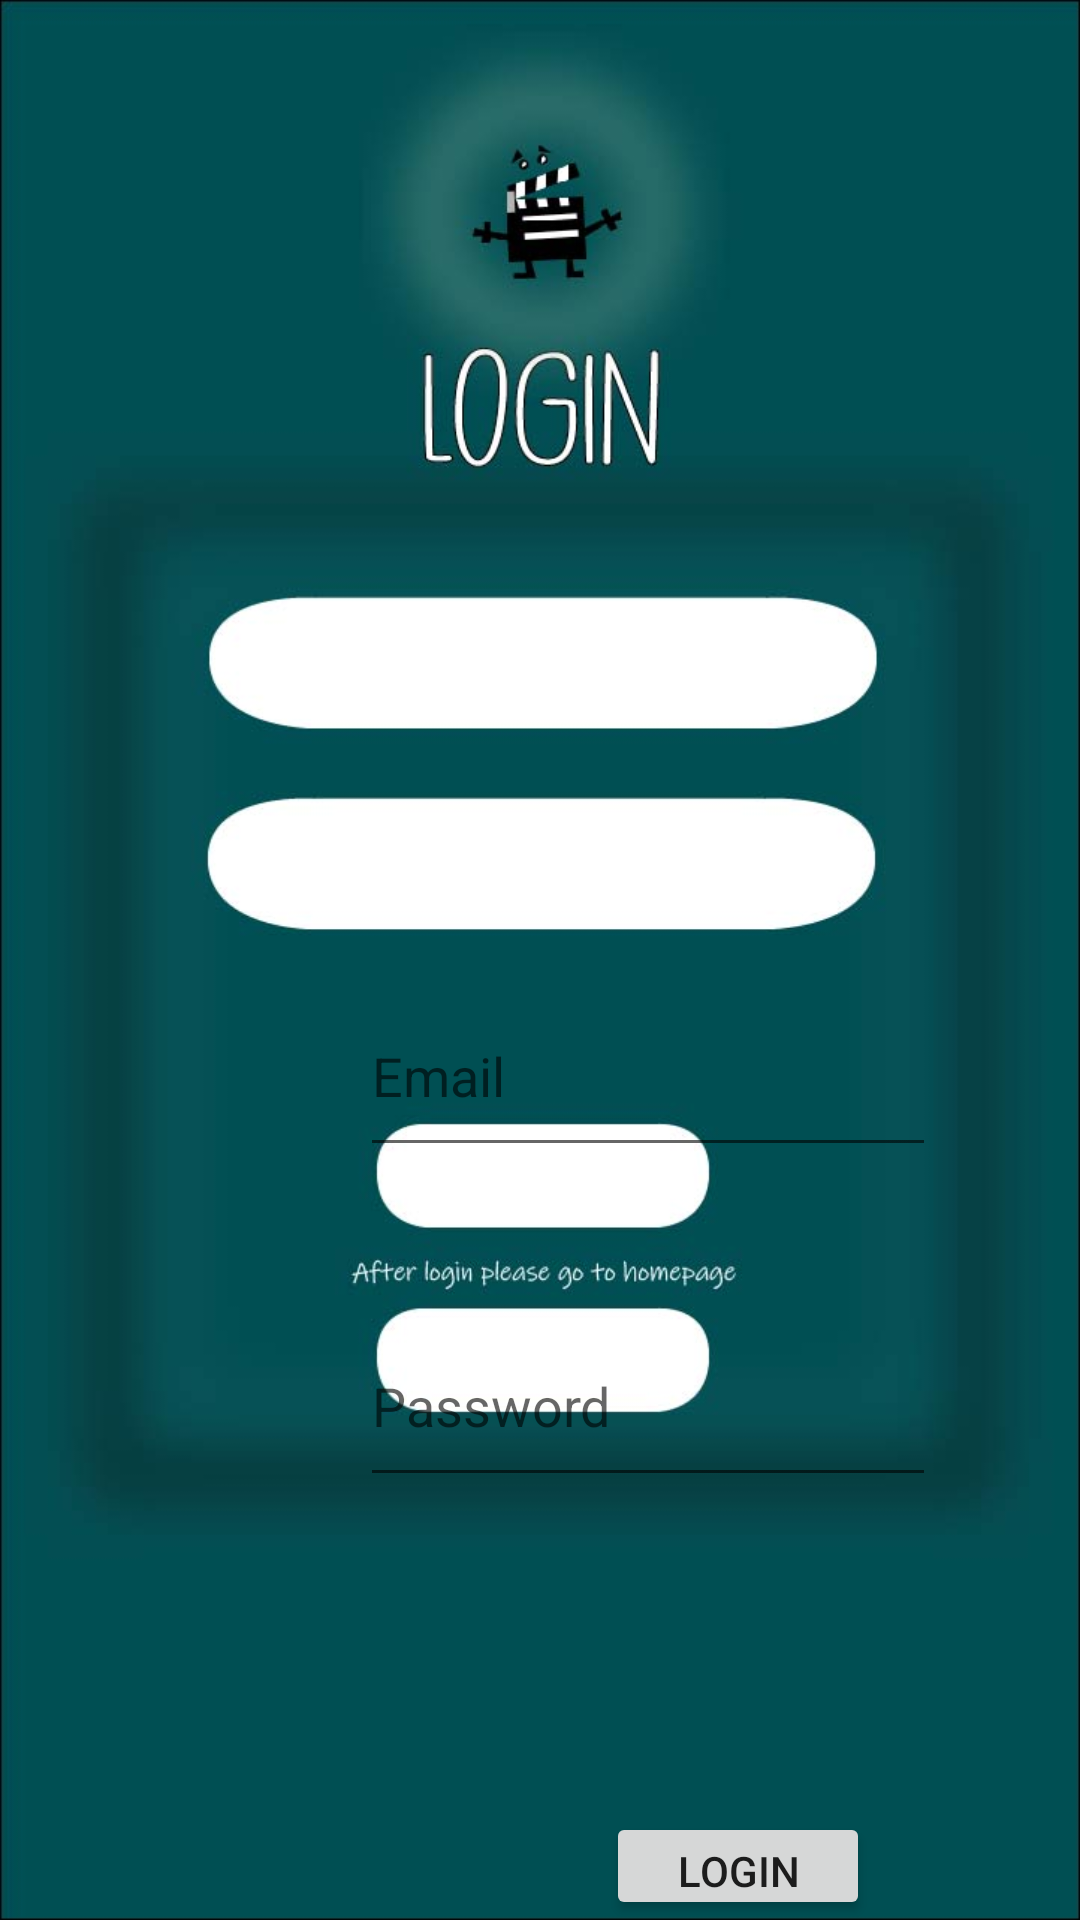

Reconstruct the res/layout file that produces this screen, plus the resources it refers to.
<!-- AndroidManifest.xml: application theme AppTheme -->
<!-- res/layout/activity_log.xml -->
<?xml version="1.0" encoding="utf-8"?>
<LinearLayout xmlns:android="http://schemas.android.com/apk/res/android"
    xmlns:app="http://schemas.android.com/apk/res-auto"
    xmlns:tools="http://schemas.android.com/tools"
    android:layout_width="match_parent"
    android:layout_height="match_parent"
    android:orientation="vertical"
    android:background="@drawable/login"
    tools:context=".LogActivity">

    <EditText
        android:id="@+id/editText"
        android:layout_width="192dp"
        android:layout_height="64dp"
        android:layout_alignParentStart="true"
        android:layout_alignParentTop="true"
        android:layout_centerHorizontal="true"
        android:layout_marginStart="120dp"
        android:layout_marginTop="325dp"
        android:ems="10"
        android:hint="Email"
        android:inputType="textPersonName" />

    <EditText
        android:id="@+id/editText2"
        android:layout_width="192dp"
        android:layout_height="64dp"
        android:layout_alignParentStart="true"
        android:layout_alignParentTop="true"
        android:layout_centerHorizontal="true"
        android:layout_marginStart="120dp"
        android:layout_marginTop="46dp"
        android:ems="10"
        android:hint="Password"
        android:inputType="textPersonName" />

    <Button
        android:id="@+id/loginnow"
        android:layout_width="wrap_content"
        android:layout_height="wrap_content"
        android:layout_alignParentStart="true"
        android:layout_alignParentTop="true"
        android:layout_centerHorizontal="true"
        android:layout_marginStart="202dp"
        android:layout_marginTop="105dp"
        android:text="LOGIN" />

    <Button
        android:id="@+id/home"
        android:layout_width="wrap_content"
        android:layout_height="wrap_content"
        android:layout_alignParentStart="true"
        android:layout_alignParentTop="true"
        android:layout_centerHorizontal="true"
        android:layout_marginStart="202dp"
        android:layout_marginTop="50dp"
        android:text="HOMEPAGE" />

</LinearLayout>
<!-- resources referenced by this layout -->
<resources>
  <!-- drawable login: jpg bitmap (drawable, 53997 bytes) -->
  <style name="AppTheme" parent="Theme.AppCompat.Light.NoActionBar">
          
          <item name="colorAccent">#FFFFFF</item>
  
      </style>
</resources>
